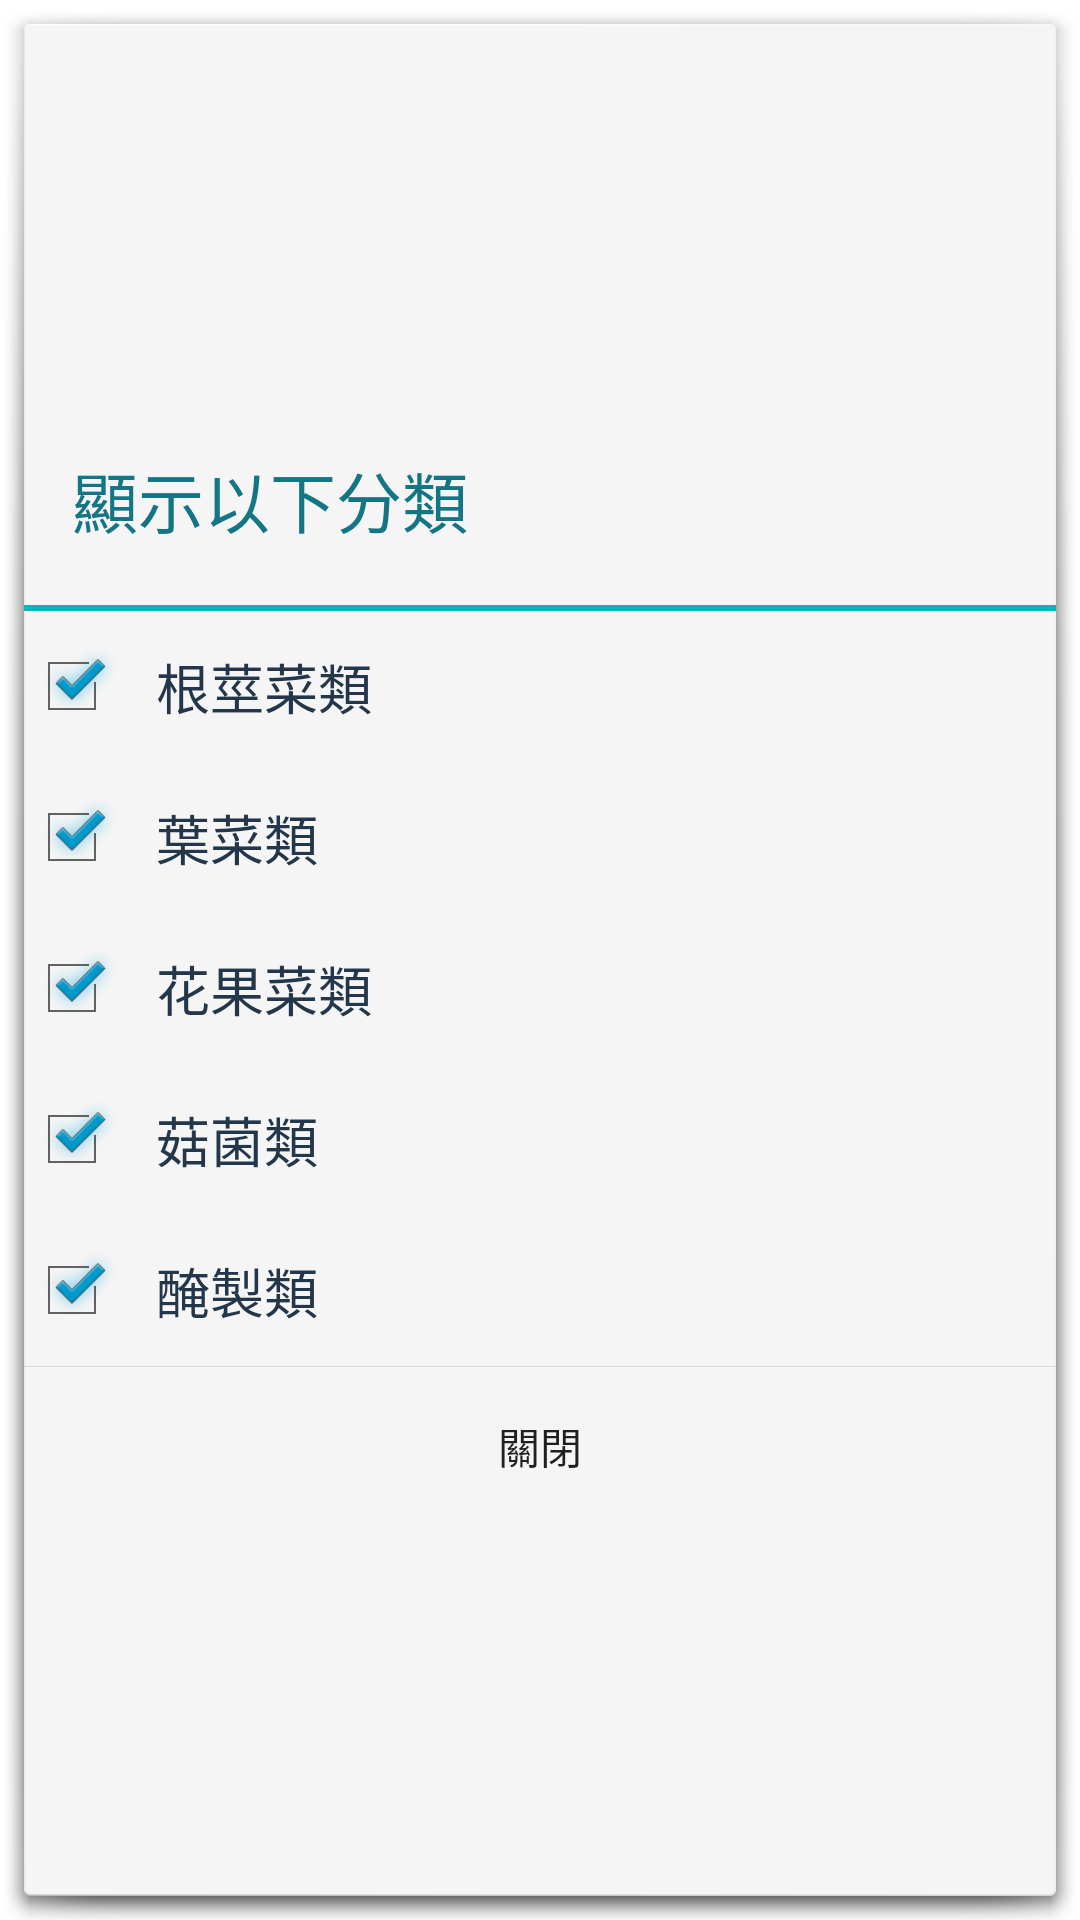

The Android layout XML behind this screen, and the referenced resources:
<!-- AndroidManifest.xml: application theme AppTheme -->
<!-- res/layout/dialog_filter.xml -->
<?xml version="1.0" encoding="utf-8"?>
<LinearLayout xmlns:android="http://schemas.android.com/apk/res/android"
    xmlns:tools="http://schemas.android.com/tools"
    android:layout_width="300dp"
    android:layout_height="wrap_content"
    android:layout_gravity="center"
    android:background="@android:drawable/dialog_holo_light_frame"
    android:gravity="center"
    android:orientation="vertical">

    <TextView
        android:id="@+id/title"
        android:layout_width="match_parent"
        android:layout_height="70dp"
        android:gravity="center_vertical"
        android:padding="16dp"
        android:text="顯示以下分類"
        android:textColor="@color/main_blue"
        android:textSize="22sp" />

    <View
        android:layout_width="match_parent"
        android:layout_height="2dp"
        android:background="@color/light_blue" />


    <CheckBox
        android:id="@+id/root"
        android:layout_width="match_parent"
        android:layout_height="wrap_content"
        android:padding="12dp"
        android:checked="true"
        android:text="根莖菜類"
        android:textAppearance="?android:attr/textAppearanceMedium"
        android:textColor="@color/actionbar_back"
        android:theme="@android:style/Theme.Holo.Light"/>

    <CheckBox
        android:id="@+id/leaf"
        android:layout_width="match_parent"
        android:layout_height="wrap_content"
        android:padding="12dp"
        android:checked="true"
        android:text="葉菜類"
        android:textAppearance="?android:attr/textAppearanceMedium"
        android:textColor="@color/actionbar_back"
        android:theme="@android:style/Theme.Holo.Light"/>

    <CheckBox
        android:id="@+id/flower_fruit"
        android:layout_width="match_parent"
        android:layout_height="wrap_content"
        android:padding="12dp"
        android:checked="true"
        android:text="花果菜類"
        android:textAppearance="?android:attr/textAppearanceMedium"
        android:textColor="@color/actionbar_back"
        android:theme="@android:style/Theme.Holo.Light"/>

    <CheckBox
        android:id="@+id/mushroom"
        android:layout_width="match_parent"
        android:layout_height="wrap_content"
        android:padding="12dp"
        android:checked="true"
        android:text="菇菌類"
        android:textAppearance="?android:attr/textAppearanceMedium"
        android:textColor="@color/actionbar_back"
        android:theme="@android:style/Theme.Holo.Light"/>

    <CheckBox
        android:id="@+id/pickle"
        android:layout_width="match_parent"
        android:layout_height="wrap_content"
        android:padding="12dp"
        android:checked="true"
        android:text="醃製類"
        android:textAppearance="?android:attr/textAppearanceMedium"
        android:textColor="@color/actionbar_back"
        android:theme="@android:style/Theme.Holo.Light"/>

    <View
        android:layout_width="match_parent"
        android:layout_height="1px"
        android:background="#ffdbdbdb" />

    <Button
        android:id="@+id/dismiss"
        android:background="@drawable/press_effect_with_alpha"
        android:layout_width="match_parent"
        android:layout_height="wrap_content"
        android:padding="16dp"
        android:text="關閉"
        android:textSize="14sp"/>


</LinearLayout>
<!-- resources referenced by this layout -->
<resources>
  <color name="actionbar_back">#24374a</color>
  <color name="light_blue">#ff09b4bc</color>
  <color name="main_blue">#147585</color>
  <!-- drawable press_effect_with_alpha (drawable) -->
  <?xml version="1.0" encoding="utf-8"?>
  <selector xmlns:android="http://schemas.android.com/apk/res/android">
      <item android:state_pressed="true">
          <shape android:shape="rectangle">
              <solid android:color="#3378b3b3"/>
          </shape>
      </item>
  </selector>
</resources>
